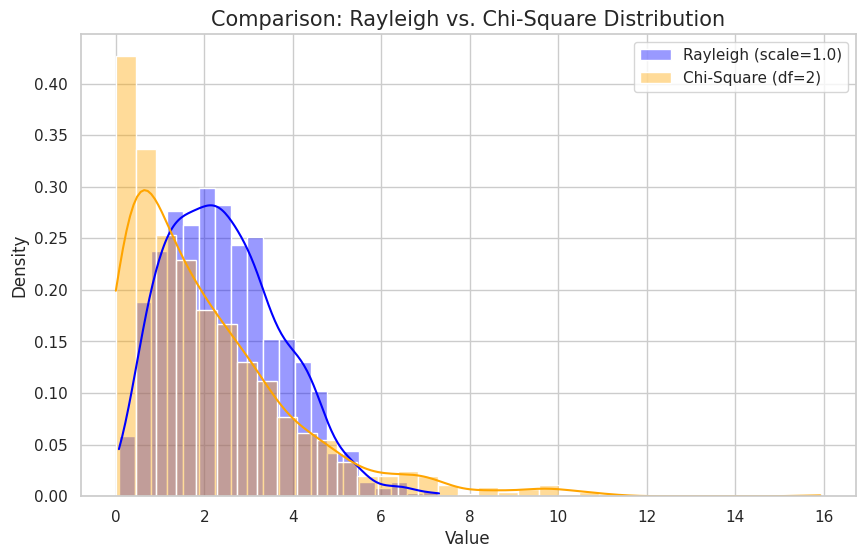

Write the Python code that produced this figure.
from numpy import random
import matplotlib.pyplot as plt
import seaborn as sns
# a=random.rayleigh(scale=2,size=1000)
# print(a)
# sns.displot(a,kind="kde")
# plt.show()

"Both Chi-square and Rayleigh Distribution"
r=random.rayleigh(scale=2,size=1000)
c=random.chisquare(df=2,size=1000)
print(r)
print(c)
sns.set_theme(style="whitegrid")
plt.figure(figsize=(10, 6))
# Plot Rayleigh
sns.histplot(r, kde=True, color="blue", 
             label="Rayleigh (scale=1.0)", stat="density", alpha=0.4)

# Plot Chi-Square
sns.histplot(c, kde=True, color="orange", 
             label="Chi-Square (df=2)", stat="density", alpha=0.4)
plt.title("Comparison: Rayleigh vs. Chi-Square Distribution", fontsize=15)
plt.xlabel("Value", fontsize=12)
plt.ylabel("Density", fontsize=12)
plt.legend()
plt.show()
